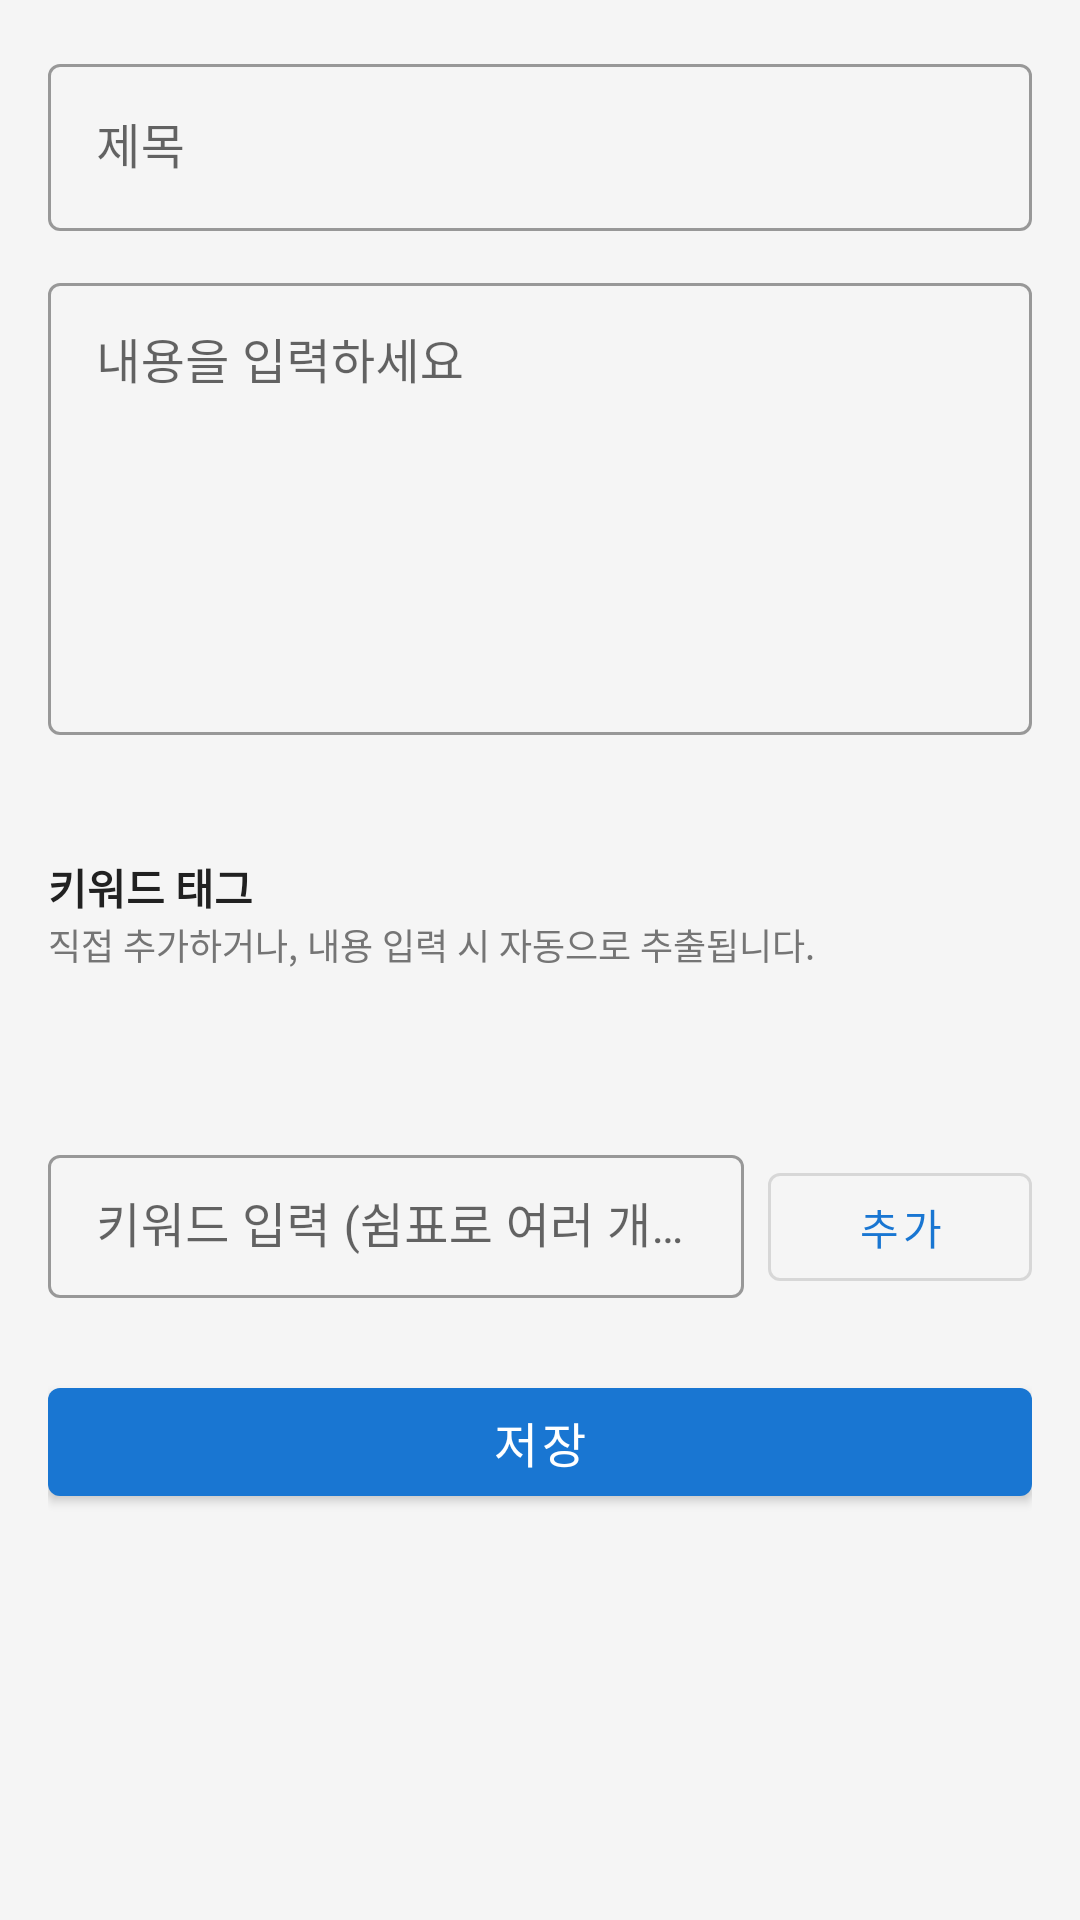

Reconstruct the res/layout file that produces this screen, plus the resources it refers to.
<!-- AndroidManifest.xml: application theme Theme.MemoKeyword -->
<!-- res/layout/fragment_memo_edit.xml -->
<?xml version="1.0" encoding="utf-8"?>
<ScrollView
    xmlns:android="http://schemas.android.com/apk/res/android"
    xmlns:app="http://schemas.android.com/apk/res-auto"
    android:layout_width="match_parent"
    android:layout_height="match_parent"
    android:fillViewport="true">

    <LinearLayout
        android:layout_width="match_parent"
        android:layout_height="wrap_content"
        android:orientation="vertical"
        android:padding="16dp">

        
        <com.google.android.material.textfield.TextInputLayout
            android:layout_width="match_parent"
            android:layout_height="wrap_content"
            android:hint="제목"
            style="@style/Widget.MaterialComponents.TextInputLayout.OutlinedBox">

            <com.google.android.material.textfield.TextInputEditText
                android:id="@+id/et_title"
                android:layout_width="match_parent"
                android:layout_height="wrap_content"
                android:imeOptions="actionNext"
                android:inputType="textCapSentences"
                android:maxLines="2" />
        </com.google.android.material.textfield.TextInputLayout>

        <View android:layout_height="12dp" android:layout_width="match_parent" />

        
        <com.google.android.material.textfield.TextInputLayout
            android:layout_width="match_parent"
            android:layout_height="wrap_content"
            android:hint="내용을 입력하세요"
            style="@style/Widget.MaterialComponents.TextInputLayout.OutlinedBox">

            <com.google.android.material.textfield.TextInputEditText
                android:id="@+id/et_content"
                android:layout_width="match_parent"
                android:layout_height="wrap_content"
                android:gravity="top"
                android:inputType="textMultiLine|textCapSentences"
                android:minLines="6"
                android:scrollbars="vertical" />
        </com.google.android.material.textfield.TextInputLayout>

        
        <TextView
            android:id="@+id/tv_auto_keyword_preview"
            android:layout_width="match_parent"
            android:layout_height="wrap_content"
            android:layout_marginTop="8dp"
            android:textColor="@color/keyword_auto"
            android:textSize="12sp" />

        <View android:layout_height="16dp" android:layout_width="match_parent" />

        
        <TextView
            android:layout_width="match_parent"
            android:layout_height="wrap_content"
            android:text="키워드 태그"
            android:textColor="@color/text_primary"
            android:textSize="14sp"
            android:textStyle="bold" />

        <TextView
            android:layout_width="match_parent"
            android:layout_height="wrap_content"
            android:text="직접 추가하거나, 내용 입력 시 자동으로 추출됩니다."
            android:textColor="@color/text_secondary"
            android:textSize="12sp"
            android:layout_marginBottom="8dp" />

        
        <androidx.recyclerview.widget.RecyclerView
            android:id="@+id/rv_keywords"
            android:layout_width="match_parent"
            android:layout_height="wrap_content"
            android:minHeight="40dp" />

        
        <LinearLayout
            android:layout_width="match_parent"
            android:layout_height="wrap_content"
            android:layout_marginTop="8dp"
            android:orientation="horizontal">

            <com.google.android.material.textfield.TextInputLayout
                android:layout_width="0dp"
                android:layout_height="wrap_content"
                android:layout_weight="1"
                android:hint="키워드 입력 (쉼표로 여러 개 가능)"
                style="@style/Widget.MaterialComponents.TextInputLayout.OutlinedBox.Dense">

                <com.google.android.material.textfield.TextInputEditText
                    android:id="@+id/et_keyword_input"
                    android:layout_width="match_parent"
                    android:layout_height="wrap_content"
                    android:imeOptions="actionDone"
                    android:inputType="text" />
            </com.google.android.material.textfield.TextInputLayout>

            <com.google.android.material.button.MaterialButton
                android:id="@+id/btn_add_keyword"
                android:layout_width="wrap_content"
                android:layout_height="wrap_content"
                android:layout_marginStart="8dp"
                android:text="추가"
                style="@style/Widget.MaterialComponents.Button.OutlinedButton" />
        </LinearLayout>

        <View android:layout_height="24dp" android:layout_width="match_parent" />

        
        <com.google.android.material.button.MaterialButton
            android:id="@+id/btn_save"
            android:layout_width="match_parent"
            android:layout_height="wrap_content"
            android:text="저장"
            android:textSize="16sp" />

    </LinearLayout>
</ScrollView>
<!-- resources referenced by this layout -->
<resources>
  <color name="keyword_auto">#388E3C</color>
  <color name="text_primary">#212121</color>
  <color name="text_secondary">#757575</color>
  <style name="Theme.MemoKeyword" parent="Theme.MaterialComponents.DayNight.DarkActionBar">
          <item name="colorPrimary">@color/colorPrimary</item>
          <item name="colorPrimaryVariant">@color/colorPrimaryVariant</item>
          <item name="colorOnPrimary">@color/colorOnPrimary</item>
          <item name="colorSecondary">@color/colorSecondary</item>
          <item name="colorSecondaryVariant">@color/colorSecondaryVariant</item>
          <item name="colorOnSecondary">@color/colorOnSecondary</item>
          <item name="android:statusBarColor">?attr/colorPrimaryVariant</item>
          <item name="android:colorBackground">@color/colorBackground</item>
      </style>
  <color name="colorPrimary">#1976D2</color>
  <color name="colorPrimaryVariant">#1565C0</color>
  <color name="colorOnPrimary">#FFFFFF</color>
  <color name="colorSecondary">#03DAC6</color>
  <color name="colorSecondaryVariant">#018786</color>
  <color name="colorOnSecondary">#000000</color>
  <color name="colorBackground">#F5F5F5</color>
</resources>
